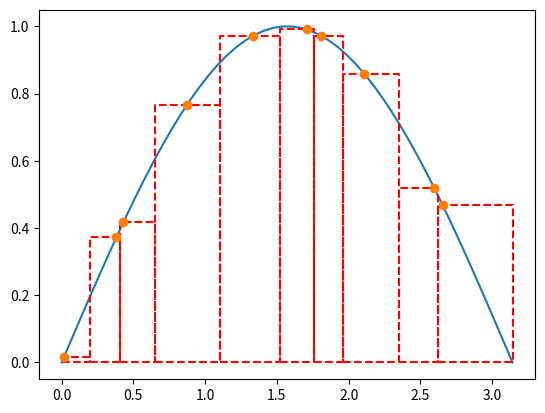
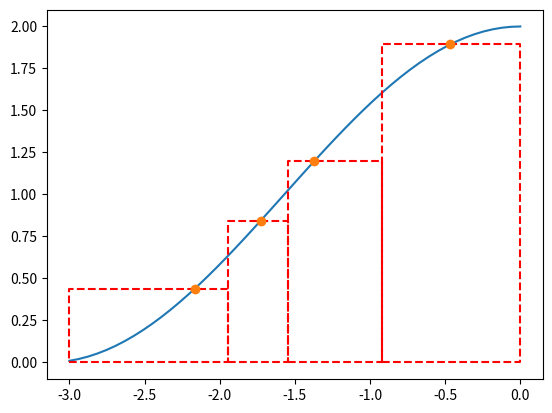
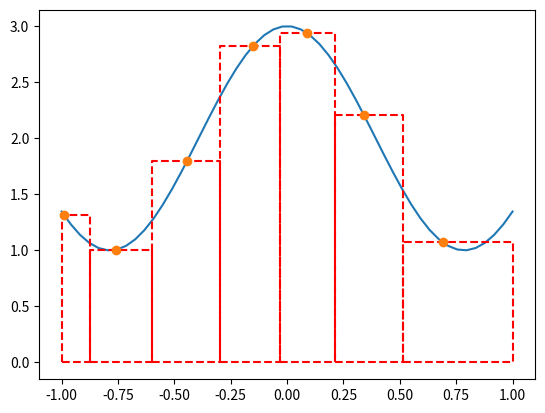

The script that saved these images, in order:
#!/usr/bin/env python3
# -*- coding: utf-8 -*-
"""
trapecios
"""
import numpy as np
import matplotlib.pyplot as plt
from scipy.integrate import quad



def create_nodes_borders(a,b,n):
    np.random.seed(100)
    nodes = np.random.rand(n)*(b-a) + a
    nodes = np.sort(nodes)
    
    borders=np.zeros(n+1)
    borders[0]=a
    borders[-1]=b
    for i in range(1,len(borders)-1):
        borders[i]=(nodes[i]+nodes[i-1])/2
    return nodes,borders

def approximate_integral(f,a,b,n):
   Ie = quad(f,a,b)[0]
   nodes,borders=create_nodes_borders(a,b,n)
   Ia=0
   for i in range(1, len(borders)):
       base=borders[i]-borders[i-1]
       height=f(nodes[i-1])
       Ia+=base*height
   return Ia, Ie

def plot(f,a,b,n):
    nodes,borders=create_nodes_borders(a,b,n)
    x=np.linspace(a,b)
    
    plt.figure()
    plt.plot(x,f(x))
    
    
    for i in range(1, len(borders)):
        plt.plot([borders[i-1],borders[i],borders[i],borders[i-1],borders[i-1]],[0,0,f(nodes[i-1]),f(nodes[i-1]),0],'r--')
    
    plt.plot(nodes,f(nodes),'o')
    plt.show()
    
def evaluate(f,a,b,tol=1.e-6):
    Ie=0
    Ia=100
    n=1
    while(np.abs(Ia-Ie)>=tol):
        Ia, Ie = approximate_integral(f,a,b,n)
        n+=1
        
    return Ia,Ie,n
 

#%% 
print('================================================== Example 1')
f = lambda x: np.sin(x)
a = 0.; b = np.pi; n = 10

print('===  Exercise 1')
nodes, borders  = create_nodes_borders(a,b,n)
print('Nodes = ',nodes)
print('Borders = ',borders)

print('\n===  Exercise 2')
Ia, Ie = approximate_integral(f,a,b,n)
print('Ia = ', Ia)
print('Ie = ', Ie) 

print('\n===  Exercise 3')
plot(f,a,b,n)

print('\n===  Exercise 4')
Ia, Ie, n = evaluate(f,a,b,tol=1.e-6)    
print('iterations =',n)
print('Ia = ', Ia)
print('Ie = ', Ie) 


# Nodes =  np.array([0.01482472, 0.38192066, 0.42947642, 0.87452322, 1.33366134, 1.70715697, 1.80670898, 2.1072204,  2.59449295, 2.65394249])
# Borders =  np.array([0., 0.19837269, 0.40569854, 0.65199982, 1.10409228, 1.52040916, 1.75693298, 1.95696469, 2.35085667, 2.62421772, 3.14159265])
#%% 
print('\n\n================================================== Example 2')
f = lambda x: np.cos(x) + 1
a = -3.; b = 0.; n = 4

print('===  Exercise 1')
nodes, borders  = create_nodes_borders(a,b,n)
print('Nodes = ',nodes)
print('Borders = ',borders)

print('\n===  Exercise 2')
Ia, Ie = approximate_integral(f,a,b,n)
print('Ia = ', Ia)
print('Ie = ', Ie) 

print('\n===  Exercise 3')
plot(f,a,b,n)

print('\n===  Exercise 4')
Ia, Ie, n = evaluate(f,a,b,tol=1.e-6)    
print('iterations =',n)
print('Ia = ', Ia)
print('Ie = ', Ie) 
    

# Nodes =  np.array([-2.16489184, -1.72644723, -1.36978517, -0.4656716])
# Borders =  np.array([-3.,,-1.94566954, -1.5481162, -0.91772839, 0.])
#%% 
print('\n\n================================================== Example 3')
f = lambda x: np.cos(4*x) + 2
a = -1.; b = 1.; n = 7

print('===  Exercise 1')
nodes, borders  = create_nodes_borders(a,b,n)
print('Nodes = ',nodes)
print('Borders = ',borders)

print('\n===  Exercise 2')
Ia, Ie = approximate_integral(f,a,b,n)
print('Ia = ', Ia)
print('Ie = ', Ie) 

print('\n===  Exercise 3')
plot(f,a,b,n)

print('\n===  Exercise 4')
Ia, Ie, n = evaluate(f,a,b,tol=1.e-6)    
print('iterations =',n)
print('Ia = ', Ia)
print('Ie = ', Ie) 
    

# Nodes =  np.array([-0.99056229, -0.75686176, -0.44326123, -0.15096482, 0.08680988, 0.34149817, 0.68955226])
# Borders =  np.array([-1., -0.87371202, -0.60006149, -0.29711302, -0.03207747,  0.21415403, 0.51552522, 1.])














